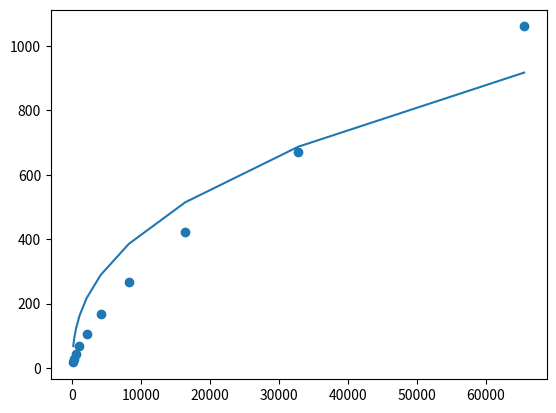

Generate this figure with matplotlib:
import numpy as np
import matplotlib
from matplotlib import pyplot as plt
import math

data = np.array([
    [128, 17.450769],
    [256, 27.8996493],
    [512, 44.509750],
    [1024, 68.636055],
    [2048, 107.047554],
    [4096, 168.987457],
    [8192, 267.706116],
    [16384, 422.947266],
    [32768, 669.216919],
    [65536, 1059.939209],
])
x, y = data.T

def f(x):
    return math.exp(2.2)*x**(1/2.4)

plt.scatter(x,y)
plt.plot(x, f(x))

plt.show()



# 128, 1.314739 & 7.577097 & 17.450769 & 27.472811\\
# 256 & 1.135384 & 10.205153 & 27.899649 & 47.352406\\
# 512 & 1.173326 & 15.161670 & 44.509750 & 78.659111\\
# 1024 & 1.205634 & 21.044874 & 68.636055 & 129.599808\\
# 2048 & 1.200240 & 29.750153 & 107.047554 & 216.947266\\
# 4096 & 1.207501 & 41.896603 & 168.987457 & 360.417847\\
# 8192 & 1.211114 & 59.140800 & 267.706116 & 604.439819 \\
# 16384 & 1.228650 & 82.990036 & 422.947266 & 1009.7752693\\
# 32768 & 1.222313 & 117.688385 & 669.216919 & 1691.187988\\
# 65536 & 1.222579 & 166.069702 & 1059.939209 & 2833.087158\\
# 131072 & 1.221724 & 1.063202 & 1678.628052 & 4749.805664\\